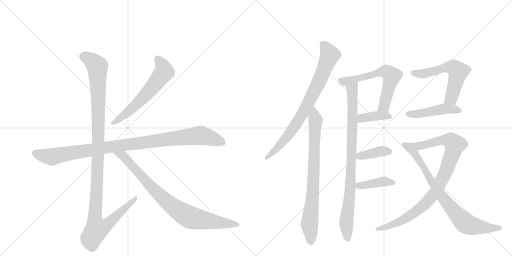
t = 0.00 s
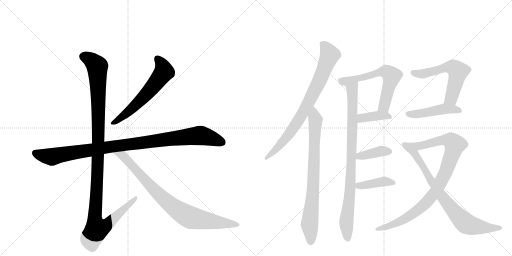
t = 2.49 s
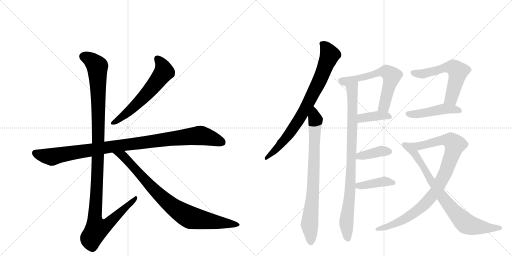
t = 4.99 s
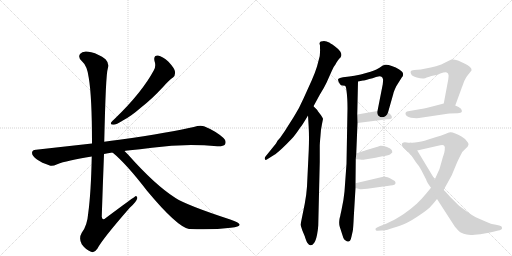
t = 7.48 s
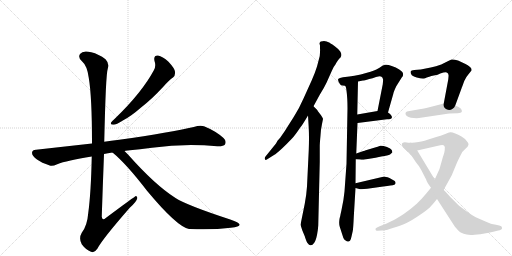
t = 9.97 s
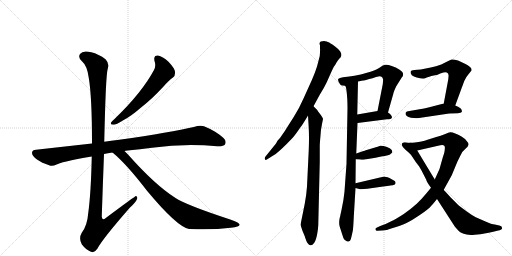
t = 12.46 s

The animated SVG that drew these frames (rendered in a browser with its animation timeline set to each time). Animation: 15 CSS @keyframes rules; one cycle of 12.46 s.

<svg version="1.1" viewBox="0 0 2048 1024" xmlns="http://www.w3.org/2000/svg">
  <g stroke="lightgray" stroke-dasharray="1,1" stroke-width="1" transform="scale(4, 4)">
    <line x1="0" y1="0" x2="256" y2="256"></line>
    <line x1="256" y1="0" x2="0" y2="256"></line>
    <line x1="128" y1="0" x2="128" y2="256"></line>
    <line x1="0" y1="128" x2="256" y2="128"></line>
    <line x1="256" y1="0" x2="512" y2="256"></line>
    <line x1="512" y1="0" x2="256" y2="256"></line>
    <line x1="384" y1="0" x2="384" y2="256"></line>
    <line x1="256" y1="128" x2="512" y2="128"></line>
  </g>
<g transform="scale(1, -1) translate(0, -850)">
   <style type="text/css">
    @keyframes keyframes0 {
      from {
       stroke: black;
       stroke-dashoffset: 603;
       stroke-width: 128;
       }
       66% {
       animation-timing-function: step-end;
       stroke: black;
       stroke-dashoffset: 0;
       stroke-width: 128;
       }
       to {
       stroke: black;
       stroke-width: 1024;
       }
       }
       #make-me-a-hanzi-animation-0 {
         animation: keyframes0 0.740723s both;
         animation-delay: 0.000000s;
         animation-timing-function: linear;
       }
    @keyframes keyframes1 {
      from {
       stroke: black;
       stroke-dashoffset: 1016;
       stroke-width: 128;
       }
       77% {
       animation-timing-function: step-end;
       stroke: black;
       stroke-dashoffset: 0;
       stroke-width: 128;
       }
       to {
       stroke: black;
       stroke-width: 1024;
       }
       }
       #make-me-a-hanzi-animation-1 {
         animation: keyframes1 1.076823s both;
         animation-delay: 0.740723s;
         animation-timing-function: linear;
       }
    @keyframes keyframes2 {
      from {
       stroke: black;
       stroke-dashoffset: 1180;
       stroke-width: 128;
       }
       79% {
       animation-timing-function: step-end;
       stroke: black;
       stroke-dashoffset: 0;
       stroke-width: 128;
       }
       to {
       stroke: black;
       stroke-width: 1024;
       }
       }
       #make-me-a-hanzi-animation-2 {
         animation: keyframes2 1.210286s both;
         animation-delay: 1.817546s;
         animation-timing-function: linear;
       }
    @keyframes keyframes3 {
      from {
       stroke: black;
       stroke-dashoffset: 854;
       stroke-width: 128;
       }
       74% {
       animation-timing-function: step-end;
       stroke: black;
       stroke-dashoffset: 0;
       stroke-width: 128;
       }
       to {
       stroke: black;
       stroke-width: 1024;
       }
       }
       #make-me-a-hanzi-animation-3 {
         animation: keyframes3 0.944987s both;
         animation-delay: 3.027832s;
         animation-timing-function: linear;
       }
    @keyframes keyframes4 {
      from {
       stroke: black;
       stroke-dashoffset: 800;
       stroke-width: 128;
       }
       72% {
       animation-timing-function: step-end;
       stroke: black;
       stroke-dashoffset: 0;
       stroke-width: 128;
       }
       to {
       stroke: black;
       stroke-width: 1024;
       }
       }
       #make-me-a-hanzi-animation-4 {
         animation: keyframes4 0.901042s both;
         animation-delay: 3.972819s;
         animation-timing-function: linear;
       }
    @keyframes keyframes5 {
      from {
       stroke: black;
       stroke-dashoffset: 793;
       stroke-width: 128;
       }
       72% {
       animation-timing-function: step-end;
       stroke: black;
       stroke-dashoffset: 0;
       stroke-width: 128;
       }
       to {
       stroke: black;
       stroke-width: 1024;
       }
       }
       #make-me-a-hanzi-animation-5 {
         animation: keyframes5 0.895345s both;
         animation-delay: 4.873861s;
         animation-timing-function: linear;
       }
    @keyframes keyframes6 {
      from {
       stroke: black;
       stroke-dashoffset: 886;
       stroke-width: 128;
       }
       74% {
       animation-timing-function: step-end;
       stroke: black;
       stroke-dashoffset: 0;
       stroke-width: 128;
       }
       to {
       stroke: black;
       stroke-width: 1024;
       }
       }
       #make-me-a-hanzi-animation-6 {
         animation: keyframes6 0.971029s both;
         animation-delay: 5.769206s;
         animation-timing-function: linear;
       }
    @keyframes keyframes7 {
      from {
       stroke: black;
       stroke-dashoffset: 619;
       stroke-width: 128;
       }
       67% {
       animation-timing-function: step-end;
       stroke: black;
       stroke-dashoffset: 0;
       stroke-width: 128;
       }
       to {
       stroke: black;
       stroke-width: 1024;
       }
       }
       #make-me-a-hanzi-animation-7 {
         animation: keyframes7 0.753743s both;
         animation-delay: 6.740234s;
         animation-timing-function: linear;
       }
    @keyframes keyframes8 {
      from {
       stroke: black;
       stroke-dashoffset: 387;
       stroke-width: 128;
       }
       56% {
       animation-timing-function: step-end;
       stroke: black;
       stroke-dashoffset: 0;
       stroke-width: 128;
       }
       to {
       stroke: black;
       stroke-width: 1024;
       }
       }
       #make-me-a-hanzi-animation-8 {
         animation: keyframes8 0.564941s both;
         animation-delay: 7.493978s;
         animation-timing-function: linear;
       }
    @keyframes keyframes9 {
      from {
       stroke: black;
       stroke-dashoffset: 390;
       stroke-width: 128;
       }
       56% {
       animation-timing-function: step-end;
       stroke: black;
       stroke-dashoffset: 0;
       stroke-width: 128;
       }
       to {
       stroke: black;
       stroke-width: 1024;
       }
       }
       #make-me-a-hanzi-animation-9 {
         animation: keyframes9 0.567383s both;
         animation-delay: 8.058919s;
         animation-timing-function: linear;
       }
    @keyframes keyframes10 {
      from {
       stroke: black;
       stroke-dashoffset: 401;
       stroke-width: 128;
       }
       57% {
       animation-timing-function: step-end;
       stroke: black;
       stroke-dashoffset: 0;
       stroke-width: 128;
       }
       to {
       stroke: black;
       stroke-width: 1024;
       }
       }
       #make-me-a-hanzi-animation-10 {
         animation: keyframes10 0.576335s both;
         animation-delay: 8.626302s;
         animation-timing-function: linear;
       }
    @keyframes keyframes11 {
      from {
       stroke: black;
       stroke-dashoffset: 581;
       stroke-width: 128;
       }
       65% {
       animation-timing-function: step-end;
       stroke: black;
       stroke-dashoffset: 0;
       stroke-width: 128;
       }
       to {
       stroke: black;
       stroke-width: 1024;
       }
       }
       #make-me-a-hanzi-animation-11 {
         animation: keyframes11 0.722819s both;
         animation-delay: 9.202637s;
         animation-timing-function: linear;
       }
    @keyframes keyframes12 {
      from {
       stroke: black;
       stroke-dashoffset: 468;
       stroke-width: 128;
       }
       60% {
       animation-timing-function: step-end;
       stroke: black;
       stroke-dashoffset: 0;
       stroke-width: 128;
       }
       to {
       stroke: black;
       stroke-width: 1024;
       }
       }
       #make-me-a-hanzi-animation-12 {
         animation: keyframes12 0.630859s both;
         animation-delay: 9.925456s;
         animation-timing-function: linear;
       }
    @keyframes keyframes13 {
      from {
       stroke: black;
       stroke-dashoffset: 927;
       stroke-width: 128;
       }
       75% {
       animation-timing-function: step-end;
       stroke: black;
       stroke-dashoffset: 0;
       stroke-width: 128;
       }
       to {
       stroke: black;
       stroke-width: 1024;
       }
       }
       #make-me-a-hanzi-animation-13 {
         animation: keyframes13 1.004395s both;
         animation-delay: 10.556315s;
         animation-timing-function: linear;
       }
    @keyframes keyframes14 {
      from {
       stroke: black;
       stroke-dashoffset: 800;
       stroke-width: 128;
       }
       72% {
       animation-timing-function: step-end;
       stroke: black;
       stroke-dashoffset: 0;
       stroke-width: 128;
       }
       to {
       stroke: black;
       stroke-width: 1024;
       }
       }
       #make-me-a-hanzi-animation-14 {
         animation: keyframes14 0.901042s both;
         animation-delay: 11.560710s;
         animation-timing-function: linear;
       }
</style>
<path d="M 618 606 Q 625 587 616 570 Q 568 480 459 375 Q 449 366 445 361 Q 439 351 454 351 Q 464 351 493 369 Q 524 385 563 419 Q 606 452 654 504 Q 676 529 692 540 Q 702 549 700 563 Q 699 576 674 603 Q 650 625 632 628 Q 613 629 618 606 Z" fill="lightgray"></path> 
<path d="M 498 246 Q 502 247 510 248 Q 561 252 608 259 Q 737 277 869 265 Q 894 264 900 272 Q 907 287 894 298 Q 863 326 816 345 Q 801 351 775 342 Q 687 321 477 291 Q 444 287 417 283 L 368 276 L 144 251 Q 129 251 128 239 Q 128 226 148 212 Q 166 199 199 188 Q 209 184 229 193 Q 266 208 367 224 L 416 234 Q 431 238 450 240 L 498 246 Z" fill="lightgray"></path> 
<path d="M 417 283 Q 423 553 431 575 Q 438 597 422 613 Q 395 634 365 641 Q 331 650 320 634 Q 311 621 327 606 Q 349 587 355 539 Q 368 463 368 276 L 367 224 Q 364 79 353 -2 Q 349 -53 327 -81 Q 314 -103 327 -127 Q 343 -149 364 -157 Q 377 -164 390 -144 Q 409 -107 519 19 Q 547 44 549 57 Q 550 64 544 66 Q 541 66 423 -22 Q 410 -35 407 -17 Q 411 106 416 234 L 417 283 Z" fill="lightgray"></path> 
<path d="M 450 240 Q 505 195 588 87 Q 708 -57 756 -66 Q 757 -65 760 -66 Q 850 -70 923 -61 Q 962 -57 958 -47 Q 957 -41 921 -28 Q 747 29 702 58 Q 620 110 511 233 L 498 246 C 477 267 427 260 450 240 Z" fill="lightgray"></path> 
<path d="M 1254 425 L 1279 471 Q 1296 498 1306 519 L 1327 566 Q 1333 582 1343 594 Q 1344 598 1356 614 Q 1365 622 1365 627 Q 1367 634 1361 644 Q 1353 655 1339 665 Q 1318 680 1314 681 Q 1308 684 1296 686 Q 1291 686 1283 684 Q 1279 683 1278 676 L 1280 668 L 1280 656 Q 1281 649 1279 626 L 1268 584 Q 1261 561 1247 529 L 1214 456 Q 1197 417 1176 384 L 1138 324 L 1124 304 Q 1122 300 1118 296 L 1110 287 L 1104 276 L 1062 224 Q 1057 218 1060 213 Q 1061 208 1069 213 L 1096 230 Q 1105 235 1128 256 Q 1147 274 1168 296 Q 1179 307 1201 340 Q 1206 344 1232 388 L 1254 425 Z" fill="lightgray"></path> 
<path d="M 1269 410 L 1254 425 C 1233 446 1230 418 1232 388 L 1235 338 Q 1237 300 1235 250 L 1228 104 Q 1226 73 1219 35 L 1202 -49 L 1209 -71 L 1219 -95 Q 1226 -118 1230 -122 Q 1237 -132 1243 -131 Q 1250 -131 1257 -121 Q 1263 -113 1268 -90 Q 1272 -69 1273 -52 L 1279 202 L 1279 266 Q 1279 276 1282 308 Q 1283 331 1288 354 L 1292 374 Q 1293 375 1284 389 L 1271 406 L 1269 410 Z" fill="lightgray"></path> 
<path d="M 1380 507 Q 1384 505 1386 487 Q 1390 459 1390 416 L 1386 195 L 1378 84 Q 1375 51 1366 10 L 1362 -8 Q 1361 -16 1359 -21 L 1358 -26 Q 1355 -45 1359 -57 L 1368 -85 Q 1373 -104 1378 -109 L 1387 -115 Q 1393 -117 1394 -116 Q 1395 -117 1400 -113 Q 1403 -111 1406 -96 L 1411 -74 Q 1413 -65 1415 -19 L 1422 98 L 1422 117 L 1423 213 L 1425 236 L 1430 358 L 1429 392 L 1432 524 C 1433 554 1371 536 1380 507 Z" fill="lightgray"></path> 
<path d="M 1482 563 L 1443 552 Q 1428 548 1372 541 Q 1357 539 1354 535 Q 1348 530 1361 512 Q 1364 508 1370 508 Q 1380 508 1380 507 C 1402 505 1403 518 1432 524 L 1452 528 Q 1456 528 1477 534 Q 1490 537 1504 542 Q 1522 547 1526 543 Q 1531 540 1532 533 Q 1533 532 1531 513 L 1510 406 C 1504 377 1544 371 1552 400 L 1573 474 Q 1575 484 1585 505 L 1607 540 Q 1614 547 1612 555 Q 1613 561 1597 572 Q 1584 582 1567 586 Q 1551 592 1542 591 L 1531 588 L 1518 579 Q 1504 571 1496 568 Q 1492 566 1482 563 Z" fill="lightgray"></path> 
<path d="M 1430 358 L 1548 373 Q 1565 373 1567 378 Q 1569 384 1565 388 Q 1562 395 1552 400 C 1534 410 1534 410 1510 406 L 1429 392 C 1399 387 1400 354 1430 358 Z" fill="lightgray"></path> 
<path d="M 1423 213 L 1440 212 Q 1450 210 1459 212 L 1502 219 L 1525 224 Q 1553 228 1560 232 L 1569 240 Q 1570 241 1567 250 Q 1563 257 1548 262 Q 1530 268 1521 267 L 1513 264 Q 1512 263 1510 263 L 1460 248 Q 1456 246 1454 246 L 1425 236 C 1397 226 1393 215 1423 213 Z" fill="lightgray"></path> 
<path d="M 1422 98 L 1437 94 Q 1445 92 1469 95 L 1533 104 Q 1568 108 1577 111 Q 1581 113 1582 117 Q 1583 120 1579 126 Q 1565 135 1558 138 Q 1541 144 1537 144 L 1422 117 C 1393 110 1393 106 1422 98 Z" fill="lightgray"></path> 
<path d="M 1793 532 L 1775 436 C 1769 407 1811 400 1821 428 L 1847 499 Q 1847 501 1849 504 L 1857 526 Q 1864 542 1874 553 L 1886 568 Q 1888 576 1880 582 Q 1872 589 1860 595 L 1832 608 Q 1816 613 1806 612 Q 1797 609 1789 604 L 1765 592 Q 1744 585 1723 580 L 1683 572 L 1657 570 Q 1644 568 1643 565 Q 1641 559 1645 553 Q 1648 545 1667 540 Q 1685 535 1694 536 Q 1698 535 1707 540 L 1717 543 Q 1725 546 1735 548 Q 1753 551 1761 556 Q 1783 564 1787 560 Q 1794 557 1794 550 Q 1795 550 1793 532 Z" fill="lightgray"></path> 
<path d="M 1775 436 L 1729 424 Q 1695 415 1684 414 L 1638 406 Q 1625 405 1623 400 Q 1621 396 1623 391 Q 1626 385 1634 382 Q 1644 379 1654 378 Q 1669 377 1676 378 L 1790 395 Q 1794 396 1798 396 L 1831 397 Q 1845 398 1847 402 Q 1849 407 1844 415 Q 1836 423 1821 428 L 1775 436 Z" fill="lightgray"></path> 
<path d="M 1724 99 L 1705 76 Q 1686 53 1667 35 Q 1645 15 1615 -6 Q 1583 -27 1563 -36 Q 1539 -49 1521 -54 L 1508 -60 Q 1500 -63 1502 -68 Q 1504 -75 1510 -73 L 1527 -72 Q 1542 -73 1571 -62 Q 1606 -51 1626 -42 Q 1647 -32 1682 -8 Q 1715 14 1726 28 Q 1733 35 1748 54 L 1775 91 L 1807 149 L 1829 202 Q 1843 231 1849 242 Q 1858 252 1863 256 Q 1872 263 1874 271 Q 1875 278 1865 288 Q 1859 296 1846 304 Q 1832 313 1821 316 Q 1807 322 1801 321 Q 1795 320 1781 314 Q 1762 307 1745 302 L 1707 290 Q 1698 286 1674 282 Q 1655 278 1643 279 C 1613 277 1640 241 1669 248 L 1761 269 Q 1772 272 1776 268 Q 1781 265 1779 252 Q 1779 243 1771 220 L 1758 174 L 1739 132 L 1724 99 Z" fill="lightgray"></path> 
<path d="M 1748 54 L 1819 -56 Q 1835 -75 1843 -80 Q 1854 -86 1867 -88 Q 1878 -91 1899 -89 Q 1924 -87 1938 -84 Q 1954 -82 1973 -77 L 1993 -72 Q 1999 -72 2005 -68 Q 2009 -65 2008 -61 Q 2008 -53 1997 -52 L 1979 -48 Q 1967 -47 1942 -36 L 1903 -19 Q 1888 -11 1870 2 Q 1838 25 1831 32 L 1802 61 L 1782 83 Q 1777 88 1775 91 L 1739 132 L 1669 248 C 1654 274 1651 278 1643 279 Q 1631 279 1627 280 Q 1618 282 1614 280 Q 1609 278 1608 276 Q 1606 270 1609 266 Q 1612 261 1623 250 Q 1632 243 1643 232 L 1663 202 L 1676 185 L 1685 170 L 1705 131 Q 1706 123 1724 99 L 1748 54 Z" fill="lightgray"></path> 
      <clipPath id="make-me-a-hanzi-clip-0">
      <path d="M 618 606 Q 625 587 616 570 Q 568 480 459 375 Q 449 366 445 361 Q 439 351 454 351 Q 464 351 493 369 Q 524 385 563 419 Q 606 452 654 504 Q 676 529 692 540 Q 702 549 700 563 Q 699 576 674 603 Q 650 625 632 628 Q 613 629 618 606 Z" fill="lightgray"></path>
      </clipPath>
      <path clip-path="url(#make-me-a-hanzi-clip-0)" d="M 630 614 L 650 586 L 653 558 L 594 482 L 543 430 L 479 374 L 453 359 " fill="none" id="make-me-a-hanzi-animation-0" stroke-dasharray="475 950" stroke-linecap="round"></path>

      <clipPath id="make-me-a-hanzi-clip-1">
      <path d="M 498 246 Q 502 247 510 248 Q 561 252 608 259 Q 737 277 869 265 Q 894 264 900 272 Q 907 287 894 298 Q 863 326 816 345 Q 801 351 775 342 Q 687 321 477 291 Q 444 287 417 283 L 368 276 L 144 251 Q 129 251 128 239 Q 128 226 148 212 Q 166 199 199 188 Q 209 184 229 193 Q 266 208 367 224 L 416 234 Q 431 238 450 240 L 498 246 Z" fill="lightgray"></path>
      </clipPath>
      <path clip-path="url(#make-me-a-hanzi-clip-1)" d="M 141 238 L 207 222 L 427 261 L 793 308 L 823 304 L 888 281 " fill="none" id="make-me-a-hanzi-animation-1" stroke-dasharray="888 1776" stroke-linecap="round"></path>

      <clipPath id="make-me-a-hanzi-clip-2">
      <path d="M 417 283 Q 423 553 431 575 Q 438 597 422 613 Q 395 634 365 641 Q 331 650 320 634 Q 311 621 327 606 Q 349 587 355 539 Q 368 463 368 276 L 367 224 Q 364 79 353 -2 Q 349 -53 327 -81 Q 314 -103 327 -127 Q 343 -149 364 -157 Q 377 -164 390 -144 Q 409 -107 519 19 Q 547 44 549 57 Q 550 64 544 66 Q 541 66 423 -22 Q 410 -35 407 -17 Q 411 106 416 234 L 417 283 Z" fill="lightgray"></path>
      </clipPath>
      <path clip-path="url(#make-me-a-hanzi-clip-2)" d="M 336 624 L 374 602 L 389 584 L 395 297 L 379 -13 L 387 -66 L 404 -63 L 436 -43 L 545 61 " fill="none" id="make-me-a-hanzi-animation-2" stroke-dasharray="1052 2104" stroke-linecap="round"></path>

      <clipPath id="make-me-a-hanzi-clip-3">
      <path d="M 450 240 Q 505 195 588 87 Q 708 -57 756 -66 Q 757 -65 760 -66 Q 850 -70 923 -61 Q 962 -57 958 -47 Q 957 -41 921 -28 Q 747 29 702 58 Q 620 110 511 233 L 498 246 C 477 267 427 260 450 240 Z" fill="lightgray"></path>
      </clipPath>
      <path clip-path="url(#make-me-a-hanzi-clip-3)" d="M 456 239 L 491 227 L 630 76 L 727 -1 L 770 -22 L 952 -48 " fill="none" id="make-me-a-hanzi-animation-3" stroke-dasharray="726 1452" stroke-linecap="round"></path>

      <clipPath id="make-me-a-hanzi-clip-4">
      <path d="M 1254 425 L 1279 471 Q 1296 498 1306 519 L 1327 566 Q 1333 582 1343 594 Q 1344 598 1356 614 Q 1365 622 1365 627 Q 1367 634 1361 644 Q 1353 655 1339 665 Q 1318 680 1314 681 Q 1308 684 1296 686 Q 1291 686 1283 684 Q 1279 683 1278 676 L 1280 668 L 1280 656 Q 1281 649 1279 626 L 1268 584 Q 1261 561 1247 529 L 1214 456 Q 1197 417 1176 384 L 1138 324 L 1124 304 Q 1122 300 1118 296 L 1110 287 L 1104 276 L 1062 224 Q 1057 218 1060 213 Q 1061 208 1069 213 L 1096 230 Q 1105 235 1128 256 Q 1147 274 1168 296 Q 1179 307 1201 340 Q 1206 344 1232 388 L 1254 425 Z" fill="lightgray"></path>
      </clipPath>
      <path clip-path="url(#make-me-a-hanzi-clip-4)" d="M 1289 675 L 1319 630 L 1273 516 L 1207 389 L 1168 330 L 1112 260 L 1065 218 " fill="none" id="make-me-a-hanzi-animation-4" stroke-dasharray="672 1344" stroke-linecap="round"></path>

      <clipPath id="make-me-a-hanzi-clip-5">
      <path d="M 1269 410 L 1254 425 C 1233 446 1230 418 1232 388 L 1235 338 Q 1237 300 1235 250 L 1228 104 Q 1226 73 1219 35 L 1202 -49 L 1209 -71 L 1219 -95 Q 1226 -118 1230 -122 Q 1237 -132 1243 -131 Q 1250 -131 1257 -121 Q 1263 -113 1268 -90 Q 1272 -69 1273 -52 L 1279 202 L 1279 266 Q 1279 276 1282 308 Q 1283 331 1288 354 L 1292 374 Q 1293 375 1284 389 L 1271 406 L 1269 410 Z" fill="lightgray"></path>
      </clipPath>
      <path clip-path="url(#make-me-a-hanzi-clip-5)" d="M 1253 417 L 1262 364 L 1255 147 L 1238 -47 L 1242 -118 " fill="none" id="make-me-a-hanzi-animation-5" stroke-dasharray="665 1330" stroke-linecap="round"></path>

      <clipPath id="make-me-a-hanzi-clip-6">
      <path d="M 1380 507 Q 1384 505 1386 487 Q 1390 459 1390 416 L 1386 195 L 1378 84 Q 1375 51 1366 10 L 1362 -8 Q 1361 -16 1359 -21 L 1358 -26 Q 1355 -45 1359 -57 L 1368 -85 Q 1373 -104 1378 -109 L 1387 -115 Q 1393 -117 1394 -116 Q 1395 -117 1400 -113 Q 1403 -111 1406 -96 L 1411 -74 Q 1413 -65 1415 -19 L 1422 98 L 1422 117 L 1423 213 L 1425 236 L 1430 358 L 1429 392 L 1432 524 C 1433 554 1371 536 1380 507 Z" fill="lightgray"></path>
      </clipPath>
      <path clip-path="url(#make-me-a-hanzi-clip-6)" d="M 1427 517 L 1408 493 L 1404 165 L 1385 -37 L 1392 -105 " fill="none" id="make-me-a-hanzi-animation-6" stroke-dasharray="758 1516" stroke-linecap="round"></path>

      <clipPath id="make-me-a-hanzi-clip-7">
      <path d="M 1482 563 L 1443 552 Q 1428 548 1372 541 Q 1357 539 1354 535 Q 1348 530 1361 512 Q 1364 508 1370 508 Q 1380 508 1380 507 C 1402 505 1403 518 1432 524 L 1452 528 Q 1456 528 1477 534 Q 1490 537 1504 542 Q 1522 547 1526 543 Q 1531 540 1532 533 Q 1533 532 1531 513 L 1510 406 C 1504 377 1544 371 1552 400 L 1573 474 Q 1575 484 1585 505 L 1607 540 Q 1614 547 1612 555 Q 1613 561 1597 572 Q 1584 582 1567 586 Q 1551 592 1542 591 L 1531 588 L 1518 579 Q 1504 571 1496 568 Q 1492 566 1482 563 Z" fill="lightgray"></path>
      </clipPath>
      <path clip-path="url(#make-me-a-hanzi-clip-7)" d="M 1361 530 L 1377 524 L 1519 562 L 1551 560 L 1567 541 L 1537 428 L 1518 412 " fill="none" id="make-me-a-hanzi-animation-7" stroke-dasharray="491 982" stroke-linecap="round"></path>

      <clipPath id="make-me-a-hanzi-clip-8">
      <path d="M 1430 358 L 1548 373 Q 1565 373 1567 378 Q 1569 384 1565 388 Q 1562 395 1552 400 C 1534 410 1534 410 1510 406 L 1429 392 C 1399 387 1400 354 1430 358 Z" fill="lightgray"></path>
      </clipPath>
      <path clip-path="url(#make-me-a-hanzi-clip-8)" d="M 1437 364 L 1450 378 L 1506 387 L 1543 388 L 1560 382 " fill="none" id="make-me-a-hanzi-animation-8" stroke-dasharray="259 518" stroke-linecap="round"></path>

      <clipPath id="make-me-a-hanzi-clip-9">
      <path d="M 1423 213 L 1440 212 Q 1450 210 1459 212 L 1502 219 L 1525 224 Q 1553 228 1560 232 L 1569 240 Q 1570 241 1567 250 Q 1563 257 1548 262 Q 1530 268 1521 267 L 1513 264 Q 1512 263 1510 263 L 1460 248 Q 1456 246 1454 246 L 1425 236 C 1397 226 1393 215 1423 213 Z" fill="lightgray"></path>
      </clipPath>
      <path clip-path="url(#make-me-a-hanzi-clip-9)" d="M 1428 218 L 1524 246 L 1558 243 " fill="none" id="make-me-a-hanzi-animation-9" stroke-dasharray="262 524" stroke-linecap="round"></path>

      <clipPath id="make-me-a-hanzi-clip-10">
      <path d="M 1422 98 L 1437 94 Q 1445 92 1469 95 L 1533 104 Q 1568 108 1577 111 Q 1581 113 1582 117 Q 1583 120 1579 126 Q 1565 135 1558 138 Q 1541 144 1537 144 L 1422 117 C 1393 110 1393 106 1422 98 Z" fill="lightgray"></path>
      </clipPath>
      <path clip-path="url(#make-me-a-hanzi-clip-10)" d="M 1431 112 L 1442 107 L 1534 124 L 1573 119 " fill="none" id="make-me-a-hanzi-animation-10" stroke-dasharray="273 546" stroke-linecap="round"></path>

      <clipPath id="make-me-a-hanzi-clip-11">
      <path d="M 1793 532 L 1775 436 C 1769 407 1811 400 1821 428 L 1847 499 Q 1847 501 1849 504 L 1857 526 Q 1864 542 1874 553 L 1886 568 Q 1888 576 1880 582 Q 1872 589 1860 595 L 1832 608 Q 1816 613 1806 612 Q 1797 609 1789 604 L 1765 592 Q 1744 585 1723 580 L 1683 572 L 1657 570 Q 1644 568 1643 565 Q 1641 559 1645 553 Q 1648 545 1667 540 Q 1685 535 1694 536 Q 1698 535 1707 540 L 1717 543 Q 1725 546 1735 548 Q 1753 551 1761 556 Q 1783 564 1787 560 Q 1794 557 1794 550 Q 1795 550 1793 532 Z" fill="lightgray"></path>
      </clipPath>
      <path clip-path="url(#make-me-a-hanzi-clip-11)" d="M 1653 560 L 1689 554 L 1793 582 L 1824 572 L 1832 564 L 1830 550 L 1805 456 L 1784 441 " fill="none" id="make-me-a-hanzi-animation-11" stroke-dasharray="453 906" stroke-linecap="round"></path>

      <clipPath id="make-me-a-hanzi-clip-12">
      <path d="M 1775 436 L 1729 424 Q 1695 415 1684 414 L 1638 406 Q 1625 405 1623 400 Q 1621 396 1623 391 Q 1626 385 1634 382 Q 1644 379 1654 378 Q 1669 377 1676 378 L 1790 395 Q 1794 396 1798 396 L 1831 397 Q 1845 398 1847 402 Q 1849 407 1844 415 Q 1836 423 1821 428 L 1775 436 Z" fill="lightgray"></path>
      </clipPath>
      <path clip-path="url(#make-me-a-hanzi-clip-12)" d="M 1631 396 L 1671 394 L 1779 415 L 1840 407 " fill="none" id="make-me-a-hanzi-animation-12" stroke-dasharray="340 680" stroke-linecap="round"></path>

      <clipPath id="make-me-a-hanzi-clip-13">
      <path d="M 1724 99 L 1705 76 Q 1686 53 1667 35 Q 1645 15 1615 -6 Q 1583 -27 1563 -36 Q 1539 -49 1521 -54 L 1508 -60 Q 1500 -63 1502 -68 Q 1504 -75 1510 -73 L 1527 -72 Q 1542 -73 1571 -62 Q 1606 -51 1626 -42 Q 1647 -32 1682 -8 Q 1715 14 1726 28 Q 1733 35 1748 54 L 1775 91 L 1807 149 L 1829 202 Q 1843 231 1849 242 Q 1858 252 1863 256 Q 1872 263 1874 271 Q 1875 278 1865 288 Q 1859 296 1846 304 Q 1832 313 1821 316 Q 1807 322 1801 321 Q 1795 320 1781 314 Q 1762 307 1745 302 L 1707 290 Q 1698 286 1674 282 Q 1655 278 1643 279 C 1613 277 1640 241 1669 248 L 1761 269 Q 1772 272 1776 268 Q 1781 265 1779 252 Q 1779 243 1771 220 L 1758 174 L 1739 132 L 1724 99 Z" fill="lightgray"></path>
      </clipPath>
      <path clip-path="url(#make-me-a-hanzi-clip-13)" d="M 1650 276 L 1675 265 L 1782 291 L 1804 287 L 1820 272 L 1785 166 L 1757 109 L 1705 40 L 1652 -5 L 1614 -28 L 1558 -54 L 1508 -67 " fill="none" id="make-me-a-hanzi-animation-13" stroke-dasharray="799 1598" stroke-linecap="round"></path>

      <clipPath id="make-me-a-hanzi-clip-14">
      <path d="M 1748 54 L 1819 -56 Q 1835 -75 1843 -80 Q 1854 -86 1867 -88 Q 1878 -91 1899 -89 Q 1924 -87 1938 -84 Q 1954 -82 1973 -77 L 1993 -72 Q 1999 -72 2005 -68 Q 2009 -65 2008 -61 Q 2008 -53 1997 -52 L 1979 -48 Q 1967 -47 1942 -36 L 1903 -19 Q 1888 -11 1870 2 Q 1838 25 1831 32 L 1802 61 L 1782 83 Q 1777 88 1775 91 L 1739 132 L 1669 248 C 1654 274 1651 278 1643 279 Q 1631 279 1627 280 Q 1618 282 1614 280 Q 1609 278 1608 276 Q 1606 270 1609 266 Q 1612 261 1623 250 Q 1632 243 1643 232 L 1663 202 L 1676 185 L 1685 170 L 1705 131 Q 1706 123 1724 99 L 1748 54 Z" fill="lightgray"></path>
      </clipPath>
      <path clip-path="url(#make-me-a-hanzi-clip-14)" d="M 1615 272 L 1636 262 L 1654 244 L 1724 126 L 1771 60 L 1865 -45 L 1917 -58 L 1999 -61 " fill="none" id="make-me-a-hanzi-animation-14" stroke-dasharray="672 1344" stroke-linecap="round"></path>

</g>
</svg>
